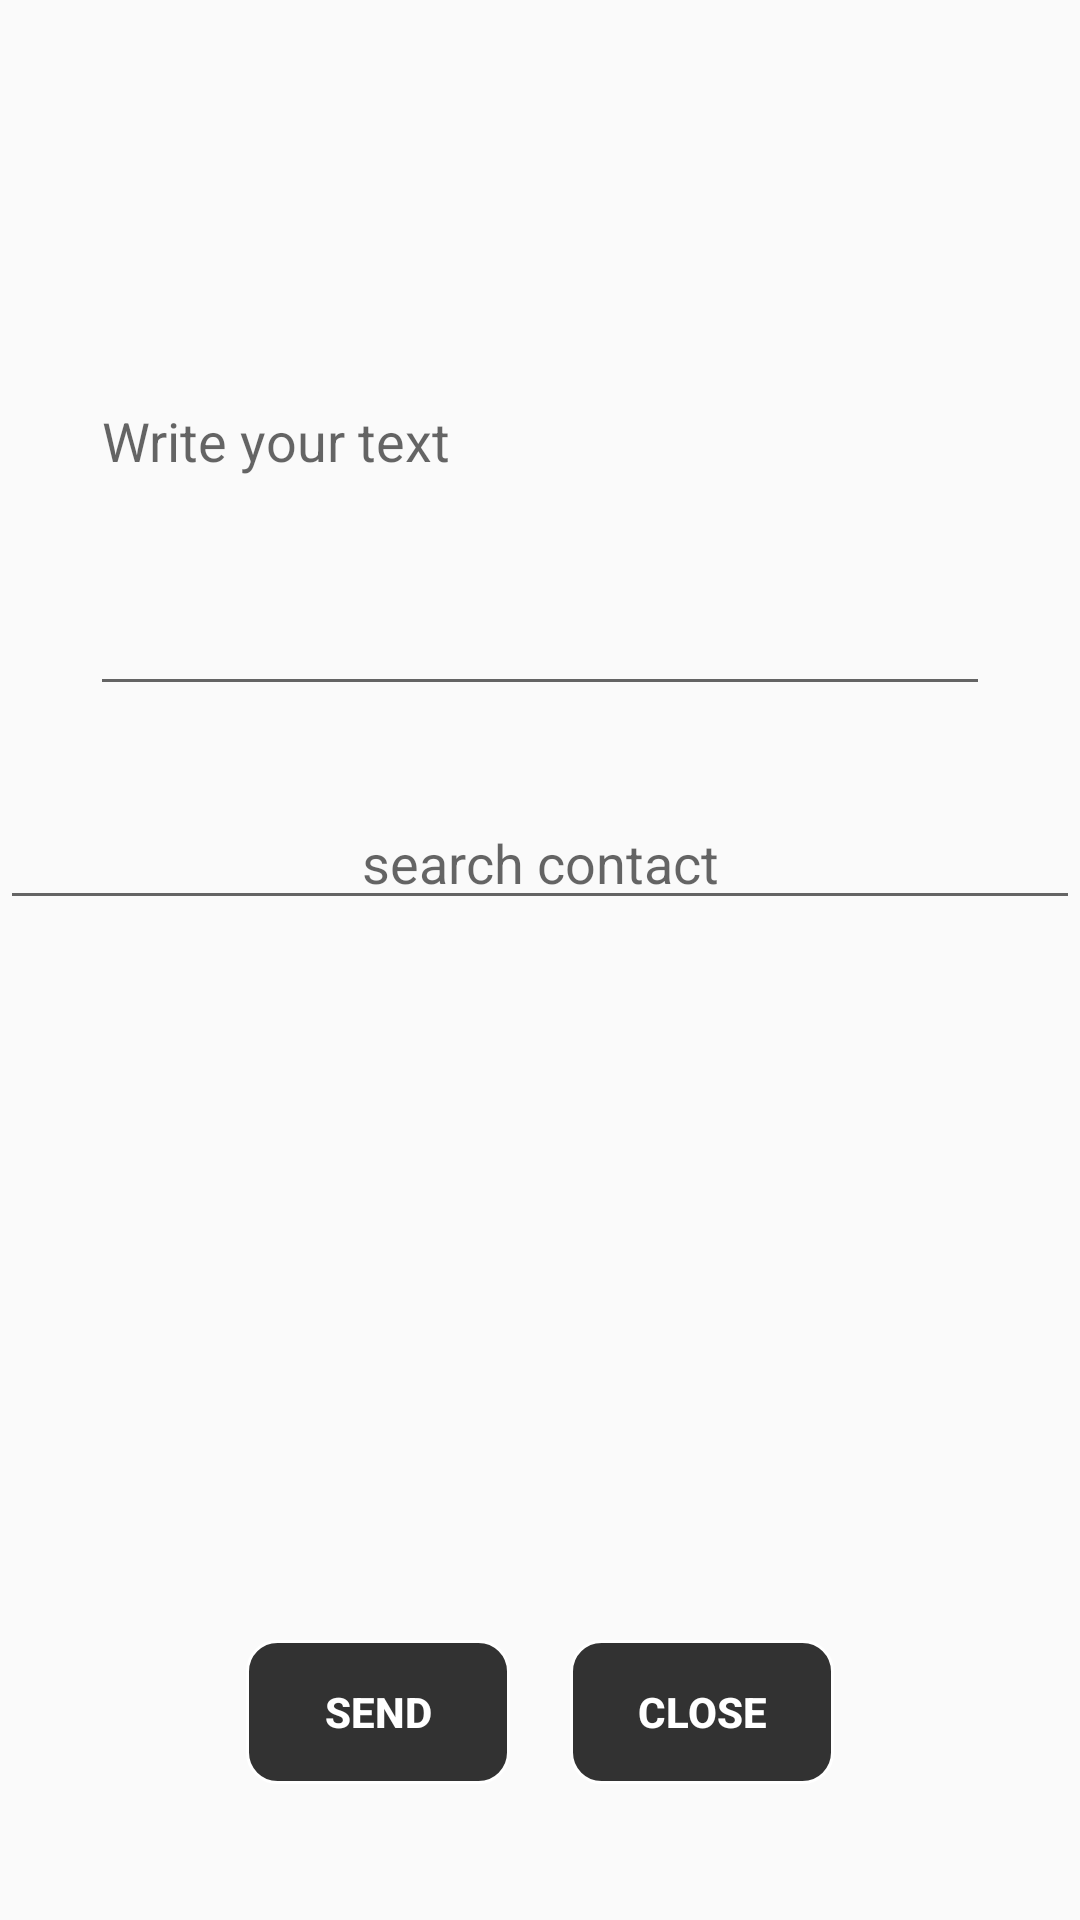

Write the Android layout XML for this screen, with the resource values it uses.
<!-- AndroidManifest.xml: application theme AppTheme -->
<!-- res/layout/sms_send_view.xml -->
<?xml version="1.0" encoding="utf-8"?>
<LinearLayout xmlns:android="http://schemas.android.com/apk/res/android"
    android:id="@+id/smsLayout"
    android:layout_width="match_parent"
    android:layout_height="match_parent"
    android:layout_alignBottom="@+id/surfaceview"
    android:background="@drawable/background"
    android:gravity="center"
    android:orientation="vertical"
    android:visibility="visible">

    <EditText
        android:id="@+id/edit_sms"
        android:layout_width="match_parent"
        android:layout_height="180dp"
        android:layout_alignParentLeft="true"
        android:layout_alignParentTop="true"
        android:layout_margin="30dp"
        android:hint="Write your text" />
    <EditText
        android:id="@+id/search_edit_text"
        android:layout_width="match_parent"
        android:layout_height="wrap_content"
        android:clickable="true"
        android:gravity="center"
        android:hint="search contact"
        android:visibility="visible" />

    <RelativeLayout
        android:layout_width="match_parent"
        android:layout_height="wrap_content"
        android:layout_below="@+id/search_edit_text"
        android:layout_marginTop="10dp"
        android:layout_marginBottom="10dp"
        android:gravity="center"
        android:orientation="horizontal">

        <android.support.v7.widget.RecyclerView
            android:id="@+id/recycler_search_view"
            android:layout_width="match_parent"
            android:layout_height="200dp"
            android:layout_alignParentTop="true"
            android:scrollbars="vertical"
            android:visibility="visible" />
    </RelativeLayout>

    <LinearLayout
        android:layout_width="wrap_content"
        android:layout_height="wrap_content"
        android:layout_below="@+id/text_dialog"
        android:layout_centerHorizontal="true"
        android:layout_marginLeft="20dp"
        android:layout_marginTop="20dp"
        android:layout_marginRight="20dp"
        android:layout_marginBottom="20dp"
        android:gravity="center_vertical|center_horizontal"
        android:orientation="horizontal">

        <Button
            android:id="@+id/btn_send"
            android:layout_width="wrap_content"
            android:layout_height="wrap_content"
            android:background="@drawable/button_popup"
            android:clickable="true"
            android:text="send"
            android:textColor="#FFF"
            android:textStyle="bold" />

        <Button
            android:id="@+id/btn_close"
            android:layout_width="wrap_content"
            android:layout_height="wrap_content"
            android:layout_marginLeft="20dp"
            android:background="@drawable/button_popup"
            android:clickable="true"
            android:focusable="true"
            android:text="close"
            android:textColor="#FFF"
            android:textStyle="bold"
            android:visibility="visible" />
    </LinearLayout>
</LinearLayout>
<!-- resources referenced by this layout -->
<resources>
  <!-- drawable button_popup (drawable) -->
  <shape xmlns:android="http://schemas.android.com/apk/res/android"
      android:shape="rectangle">
      <solid android:color="@color/buttonBackground" />
      <stroke
          android:width="1dp"
          android:color="@color/white" />
      <corners android:radius="10dp" />
      <padding android:top="10dp" android:right="10dp" android:left="10dp" android:bottom="10dp"/>
  </shape>
  <style name="AppTheme" parent="Theme.AppCompat.Light.NoActionBar">
          
          <item name="colorPrimary">@color/colorPrimary</item>
          <item name="colorPrimaryDark">@color/colorPrimaryDark</item>
          <item name="colorAccent">@color/colorAccent</item>
      </style>
  <color name="buttonBackground">#CC000000</color>
  <color name="white">#FFFFFF</color>
  <color name="colorPrimary">#008577</color>
  <color name="colorPrimaryDark">#00574B</color>
  <color name="colorAccent">#D81B60</color>
</resources>
